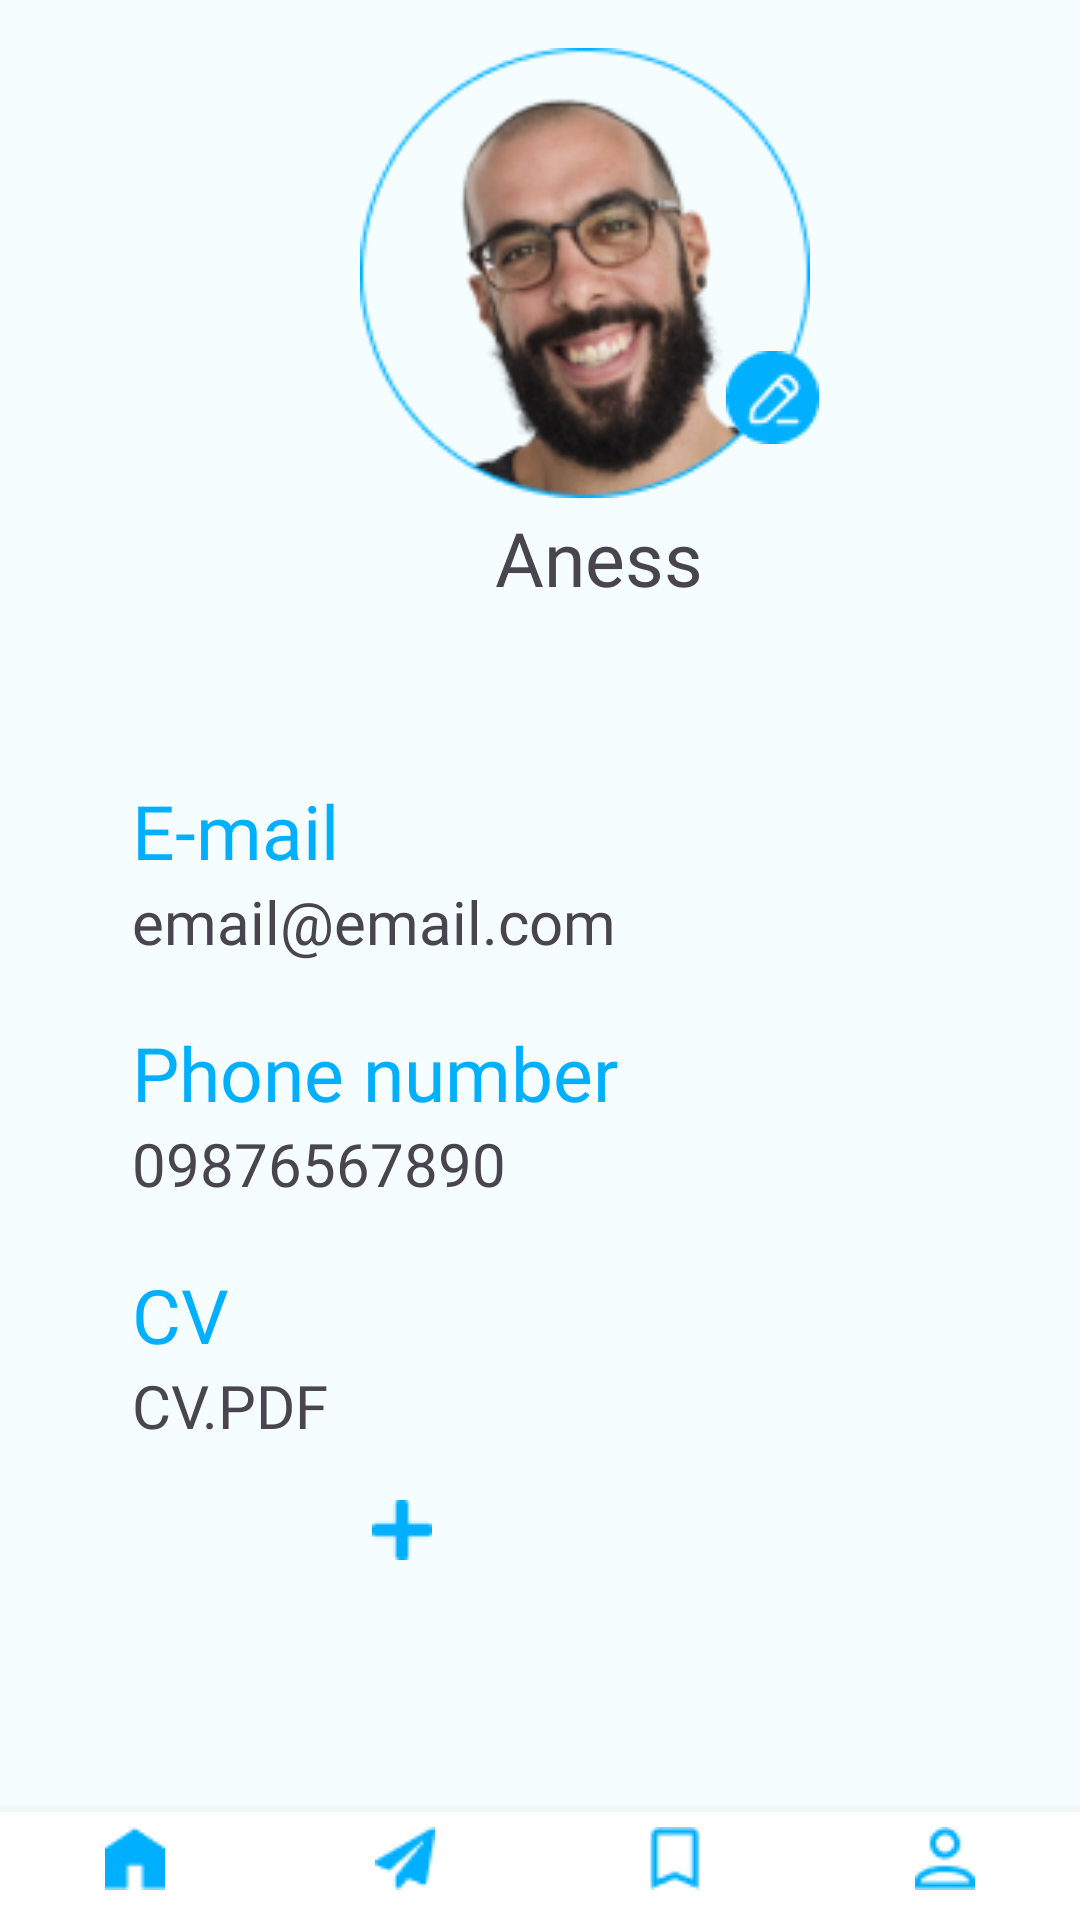

Reconstruct the res/layout file that produces this screen, plus the resources it refers to.
<!-- AndroidManifest.xml: application theme Theme.InterimApplication -->
<!-- res/layout/profile.xml -->
<?xml version="1.0" encoding="utf-8"?>
<androidx.constraintlayout.widget.ConstraintLayout xmlns:android="http://schemas.android.com/apk/res/android"
    xmlns:app="http://schemas.android.com/apk/res-auto"
    xmlns:tools="http://schemas.android.com/tools"
    android:layout_width="match_parent"
    android:layout_height="match_parent"
    android:background="#F5FDFF">

    <TextView
        android:id="@+id/CV"
        android:layout_width="196dp"
        android:layout_height="wrap_content"
        android:fontFamily="@font/poppins_medium"
        android:text="CV.PDF"
        android:textSize="20sp"
        app:layout_constraintStart_toStartOf="@+id/numberuser"
        app:layout_constraintTop_toBottomOf="@+id/textView4" />

    <TextView
        android:id="@+id/textView401"
        android:layout_width="wrap_content"
        android:layout_height="wrap_content"
        android:layout_marginTop="20dp"
        android:fontFamily="@font/poppins_medium"
        android:text="Phone number"
        android:textColor="#00B0FF"
        android:textSize="25dp"
        app:layout_constraintStart_toStartOf="@+id/text404"
        app:layout_constraintTop_toBottomOf="@+id/email" />

    <TextView
        android:id="@+id/numberuser"
        android:layout_width="302dp"
        android:layout_height="wrap_content"
        android:fontFamily="@font/poppins_medium"
        android:text="09876567890"
        android:textSize="20sp"
        app:layout_constraintStart_toStartOf="@+id/email"
        app:layout_constraintTop_toBottomOf="@+id/textView401" />

    <TextView
        android:id="@+id/text404"
        android:layout_width="wrap_content"
        android:layout_height="wrap_content"
        android:layout_marginStart="44dp"
        android:layout_marginTop="260dp"
        android:fontFamily="@font/poppins_medium"
        android:text="E-mail"
        android:textColor="#00B0FF"
        android:textSize="25dp"
        app:layout_constraintStart_toStartOf="parent"
        app:layout_constraintTop_toTopOf="parent" />

    <TextView
        android:id="@+id/email"
        android:layout_width="409dp"
        android:layout_height="wrap_content"
        android:layout_marginStart="44dp"
        android:fontFamily="@font/poppins_medium"
        android:text="email@email.com"
        android:textSize="20sp"
        app:layout_constraintStart_toStartOf="parent"
        app:layout_constraintTop_toBottomOf="@+id/text404" />

    <Button
        android:id="@+id/Logout"
        android:layout_width="217dp"
        android:layout_height="52dp"
        android:layout_marginStart="97dp"
        android:layout_marginTop="608dp"
        android:layout_marginEnd="48dp"
        android:backgroundTint="#6E00B0FF"
        android:text="LOGOUT"
        app:layout_constraintEnd_toEndOf="parent"
        app:layout_constraintHorizontal_bias="0.0"
        app:layout_constraintStart_toStartOf="parent"
        app:layout_constraintTop_toTopOf="parent" />

    <TextView
        android:id="@+id/textView4"
        android:layout_width="wrap_content"
        android:layout_height="wrap_content"
        android:layout_marginTop="20dp"
        android:fontFamily="@font/poppins_medium"
        android:text="CV"
        android:textColor="#00B0FF"
        android:textSize="25dp"
        app:layout_constraintStart_toStartOf="@+id/textView401"
        app:layout_constraintTop_toBottomOf="@+id/numberuser" />

    <ImageView
        android:id="@+id/imageView169"
        android:layout_width="20dp"
        android:layout_height="20dp"
        android:layout_marginStart="124dp"
        android:layout_marginTop="500dp"
        app:layout_constraintStart_toStartOf="parent"
        app:layout_constraintTop_toTopOf="parent"
        app:srcCompat="@drawable/ic_plus" />

    <TextView
        android:id="@+id/textView13"
        android:layout_width="wrap_content"
        android:layout_height="wrap_content"
        android:layout_marginStart="165dp"
        android:layout_marginTop="169dp"
        android:fontFamily="@font/poppins_semibold"
        android:text="Aness"
        android:textSize="25sp"
        app:layout_constraintStart_toStartOf="parent"
        app:layout_constraintTop_toTopOf="parent" />

    <ImageView
        android:id="@+id/imageView17"
        android:layout_width="150dp"
        android:layout_height="150dp"
        android:layout_marginStart="120dp"
        android:layout_marginTop="16dp"
        app:layout_constraintStart_toStartOf="parent"
        app:layout_constraintTop_toTopOf="parent"
        app:srcCompat="@drawable/teteprofile" />

    <ImageView
        android:id="@+id/modifypicture"
        android:layout_width="wrap_content"
        android:layout_height="wrap_content"
        android:layout_marginStart="242dp"
        android:layout_marginTop="117dp"
        app:layout_constraintStart_toStartOf="parent"
        app:layout_constraintTop_toTopOf="parent"
        app:srcCompat="@drawable/modifyfoto" />

    <include
        android:id="@+id/bottom_inscription"
        layout="@layout/bottominscri"
        android:layout_width="match_parent"
        android:layout_height="wrap_content"
        app:layout_constraintBottom_toBottomOf="parent" />

</androidx.constraintlayout.widget.ConstraintLayout>
<!-- res/layout/bottominscri.xml (included above) -->
<LinearLayout
    xmlns:android="http://schemas.android.com/apk/res/android"
    xmlns:app="http://schemas.android.com/apk/res-auto"
    android:id="@+id/bottom_navigation"
    android:layout_width="match_parent"
    android:layout_height="wrap_content"
    android:orientation="horizontal"
    android:elevation="8dp"
    android:layout_alignParentBottom="true"
    android:paddingTop="5sp"
    android:paddingBottom="10sp"
    android:background="@color/white">

    <ImageButton
        android:id="@+id/homeIcon"
        android:layout_width="0dp"
        android:layout_height="wrap_content"
        android:layout_weight="1"
        android:src="@drawable/ic_home"
        android:background="?android:attr/selectableItemBackground"/>


    <ImageButton
        android:id="@+id/messageIcon"
        android:layout_width="0dp"
        android:layout_height="wrap_content"
        android:layout_weight="1"
        android:background="?android:attr/selectableItemBackground"
        android:src="@drawable/message"/>
    <ImageButton
        android:id="@+id/saveIcon"
        android:layout_width="0dp"
        android:layout_height="wrap_content"
        android:layout_weight="1"
        android:src="@drawable/ic_save"
        android:background="?android:attr/selectableItemBackground"/>

    <ImageButton
        android:id="@+id/profileIcon"
        android:layout_width="0dp"
        android:layout_height="wrap_content"
        android:layout_weight="1"
        android:background="?android:attr/selectableItemBackground"
        android:src="@drawable/ic_profil"/>



</LinearLayout>
<!-- resources referenced by this layout -->
<resources>
  <color name="white">#FFFFFFFF</color>
  <!-- drawable ic_home: png bitmap (drawable, 264 bytes) -->
  <!-- drawable ic_plus: png bitmap (drawable, 245 bytes) -->
  <!-- drawable ic_profil: png bitmap (drawable, 452 bytes) -->
  <!-- drawable ic_save: png bitmap (drawable, 342 bytes) -->
  <!-- drawable message: png bitmap (drawable, 467 bytes) -->
  <!-- drawable modifyfoto: png bitmap (drawable, 818 bytes) -->
  <!-- drawable teteprofile: png bitmap (drawable, 23084 bytes) -->
  <style name="Theme.InterimApplication" parent="Base.Theme.InterimApplication" />
  <style name="Base.Theme.InterimApplication" parent="Theme.Material3.DayNight.NoActionBar">
          
          
      </style>
</resources>
